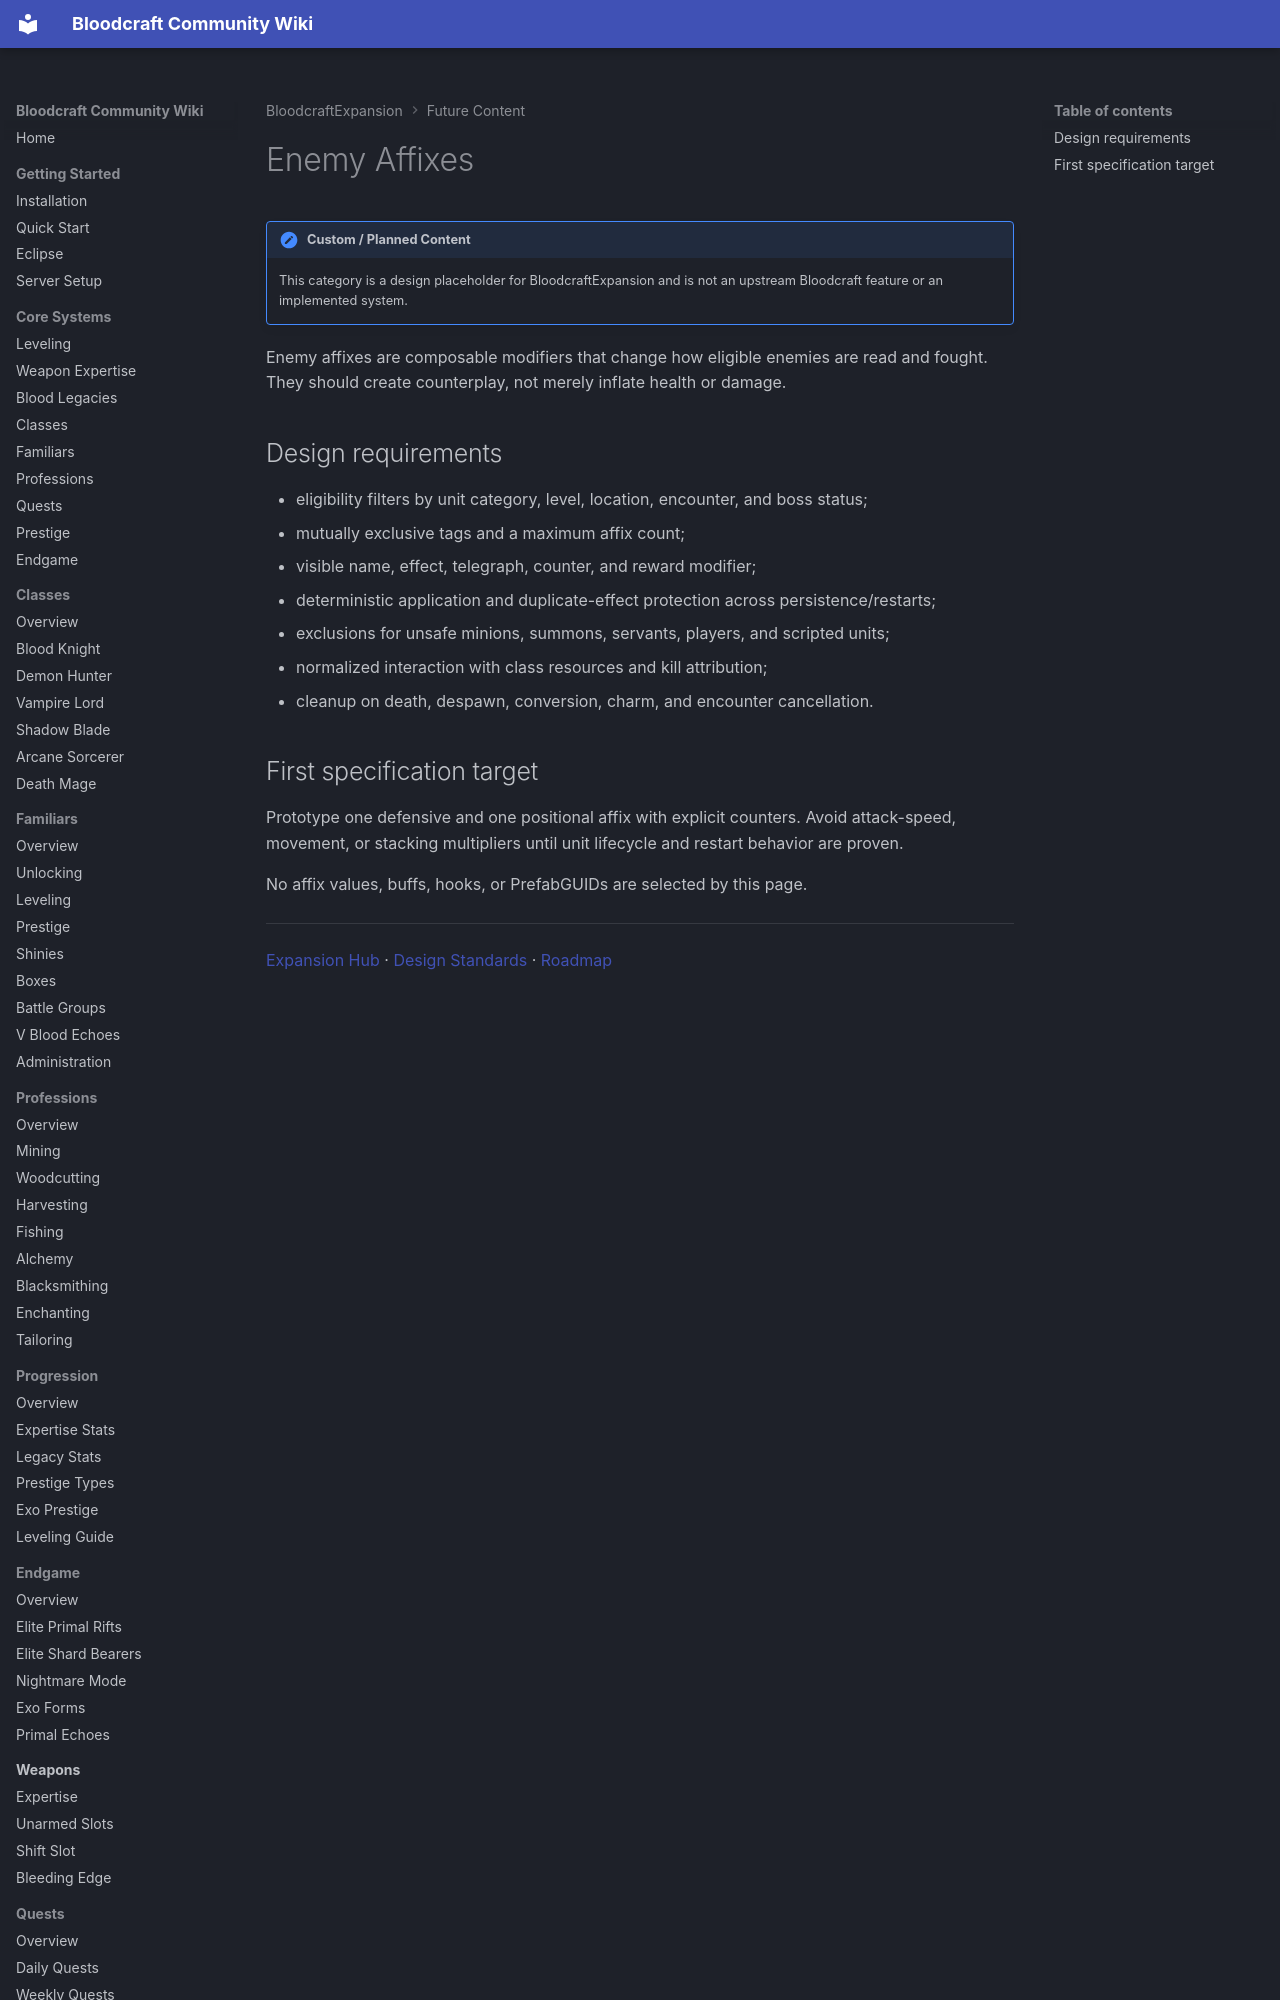

repository: lastnahaj/V-Rising · page: custom/enemy-affixes/index.html · generator: mkdocs

# Enemy Affixes

!!! expansion "Custom / Planned Content"
    This category is a design placeholder for BloodcraftExpansion and is not an upstream Bloodcraft feature or an implemented system.

Enemy affixes are composable modifiers that change how eligible enemies are read and fought. They should create counterplay, not merely inflate health or damage.
